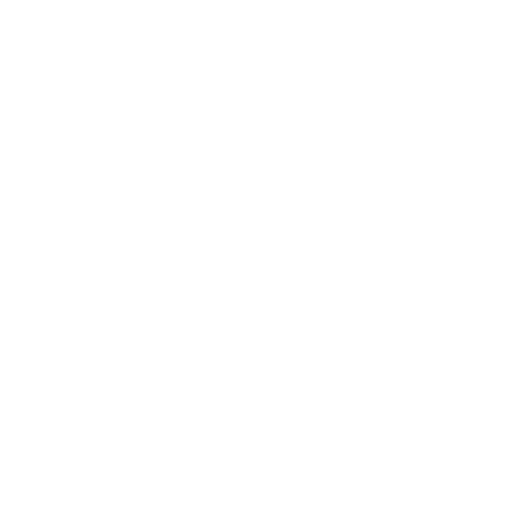
t = 0.00 s
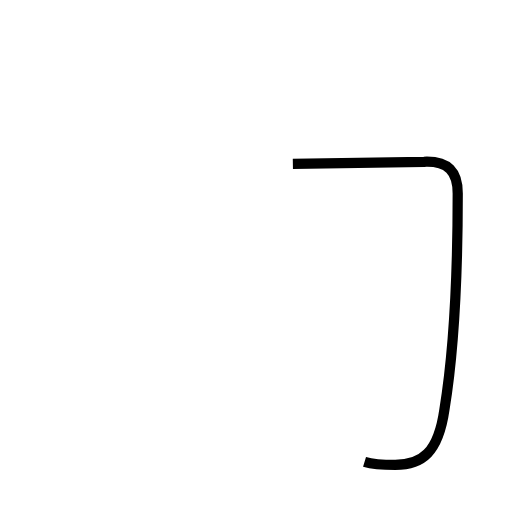
t = 1.51 s
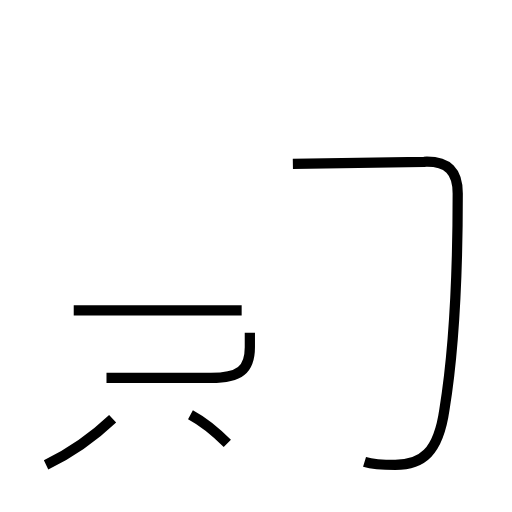
t = 2.90 s
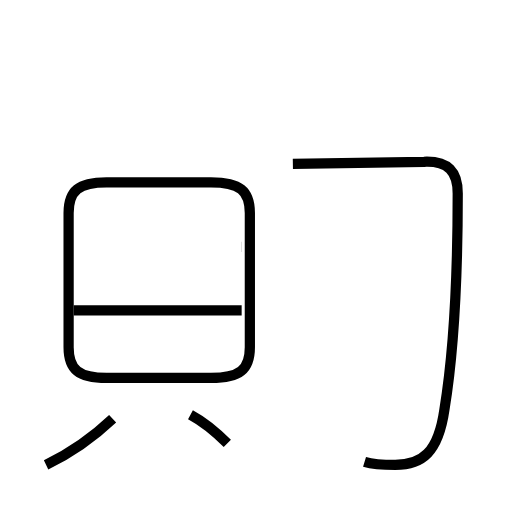
t = 4.45 s
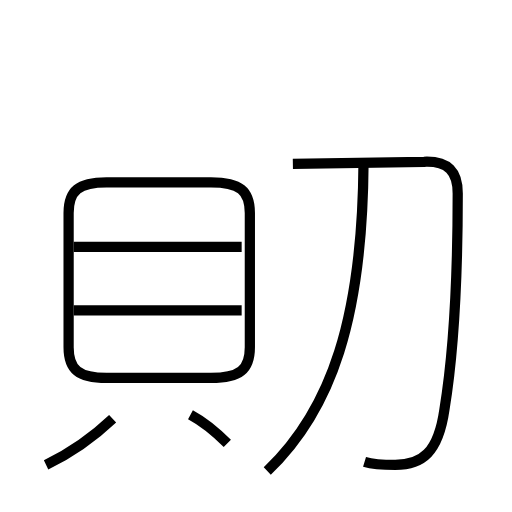
t = 5.91 s
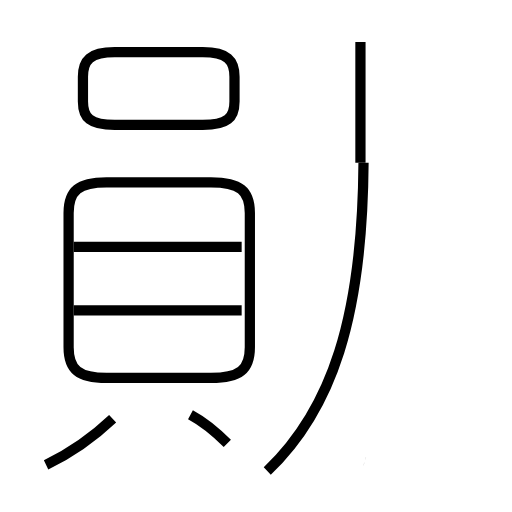
t = 7.47 s

The animated SVG that drew these frames (rendered in a browser with its animation timeline set to each time). Animation: 9 SMIL elements (animate=9); one cycle of 7.47 s.

<?xml version='1.0' encoding='utf-8'?>
<svg viewBox="0.0 -6.0 50.0 50.0" version="1.1" xmlns="http://www.w3.org/2000/svg"><rect x="-1000" y="-1000" width="2000" height="2000" stroke="white" fill="white" /><g style="fill:none;stroke:#000000;stroke-width:1"><path d="M 35.6 1.1 C 36.6 1.4 37.5 1.4 38.6 1.4 C 41.2 1.4 42.8 0.2 43.4 -4.0 C 44.2 -8.9 44.7 -15.9 44.7 -25.1 C 44.7 -27.2 43.8 -28.3 41.4 -28.2 L 28.6 -28.0 " transform="translate(0.0 38.0)" stroke-dasharray="50.372545109451046" stroke-dashoffset="50.372545109451046"><animate attributeName="stroke-dashoffset" from="50.372545109451046" to="0" dur="1.5111763532835314s" begin="0s; anim_end.end" fill="freeze" id="anim0" /></path><path d="M 4.5 1.4 C 6.8 0.3 9.1 -1.3 11.0 -3.1 " transform="translate(0.0 38.0)" stroke-dasharray="7.936588737757406" stroke-dashoffset="7.936588737757406"><animate attributeName="stroke-dashoffset" from="7.936588737757406" to="0" dur="0.23809766213272215s" begin="anim0.end" fill="freeze" id="anim1" /></path><path d="M 22.2 -0.7 C 21.1 -1.8 19.9 -2.8 18.6 -3.5 " transform="translate(0.0 38.0)" stroke-dasharray="4.576736384929372" stroke-dashoffset="4.576736384929372"><animate attributeName="stroke-dashoffset" from="4.576736384929372" to="0" dur="0.13730209154788117s" begin="anim1.end" fill="freeze" id="anim2" /></path><path d="M 23.6 -13.7 L 7.2 -13.7 " transform="translate(0.0 38.0)" stroke-dasharray="16.400000000000002" stroke-dashoffset="16.400000000000002"><animate attributeName="stroke-dashoffset" from="16.400000000000002" to="0" dur="0.49200000000000005s" begin="anim2.end" fill="freeze" id="anim3" /></path><path d="M 10.4 -7.1 L 20.6 -7.1 C 23.4 -7.1 24.4 -7.9 24.4 -10.1 L 24.4 -23.2 C 24.4 -25.4 23.4 -26.2 20.6 -26.2 L 10.4 -26.2 C 7.7 -26.2 6.7 -25.4 6.7 -23.2 L 6.7 -10.1 C 6.7 -7.9 7.7 -7.1 10.4 -7.1 Z " transform="translate(0.0 38.0)" stroke-dasharray="69.00122022387337" stroke-dashoffset="69.00122022387337"><animate attributeName="stroke-dashoffset" from="69.00122022387337" to="0" dur="2.0700366067162013s" begin="anim3.end" fill="freeze" id="anim4" /></path><path d="M 23.6 -19.9 L 7.2 -19.9 " transform="translate(0.0 38.0)" stroke-dasharray="16.400000000000002" stroke-dashoffset="16.400000000000002"><animate attributeName="stroke-dashoffset" from="16.400000000000002" to="0" dur="0.49200000000000005s" begin="anim4.end" fill="freeze" id="anim5" /></path><path d="M 26.1 2.0 C 32.4 -4.0 35.4 -13.0 35.5 -28.1 " transform="translate(0.0 38.0)" stroke-dasharray="32.42636692522593" stroke-dashoffset="32.42636692522593"><animate attributeName="stroke-dashoffset" from="32.42636692522593" to="0" dur="0.9727910077567778s" begin="anim5.end" fill="freeze" id="anim6" /></path><path d="M 11.2 -31.8 L 19.8 -31.8 C 22.2 -31.8 22.9 -32.5 22.9 -34.1 L 22.9 -36.5 C 22.9 -38.1 22.2 -38.9 19.8 -38.9 L 11.2 -38.9 C 8.8 -38.9 8.1 -38.1 8.1 -36.5 L 8.1 -34.1 C 8.1 -32.5 8.8 -31.8 11.2 -31.8 Z " transform="translate(0.0 38.0)" stroke-dasharray="40.08372949076153" stroke-dashoffset="40.08372949076153"><animate attributeName="stroke-dashoffset" from="40.08372949076153" to="0" dur="1.2025118847228458s" begin="anim6.end" fill="freeze" id="anim7" /></path><path d="M 35.2 -28.1 L 35.2 -39.9" transform="translate(0.0 38.0)" stroke-dasharray="11.799999999999997" stroke-dashoffset="11.799999999999997"><animate attributeName="stroke-dashoffset" from="11.799999999999997" to="0" dur="0.3539999999999999s" begin="anim7.end" fill="freeze" id="anim_end" /></path></g></svg>
